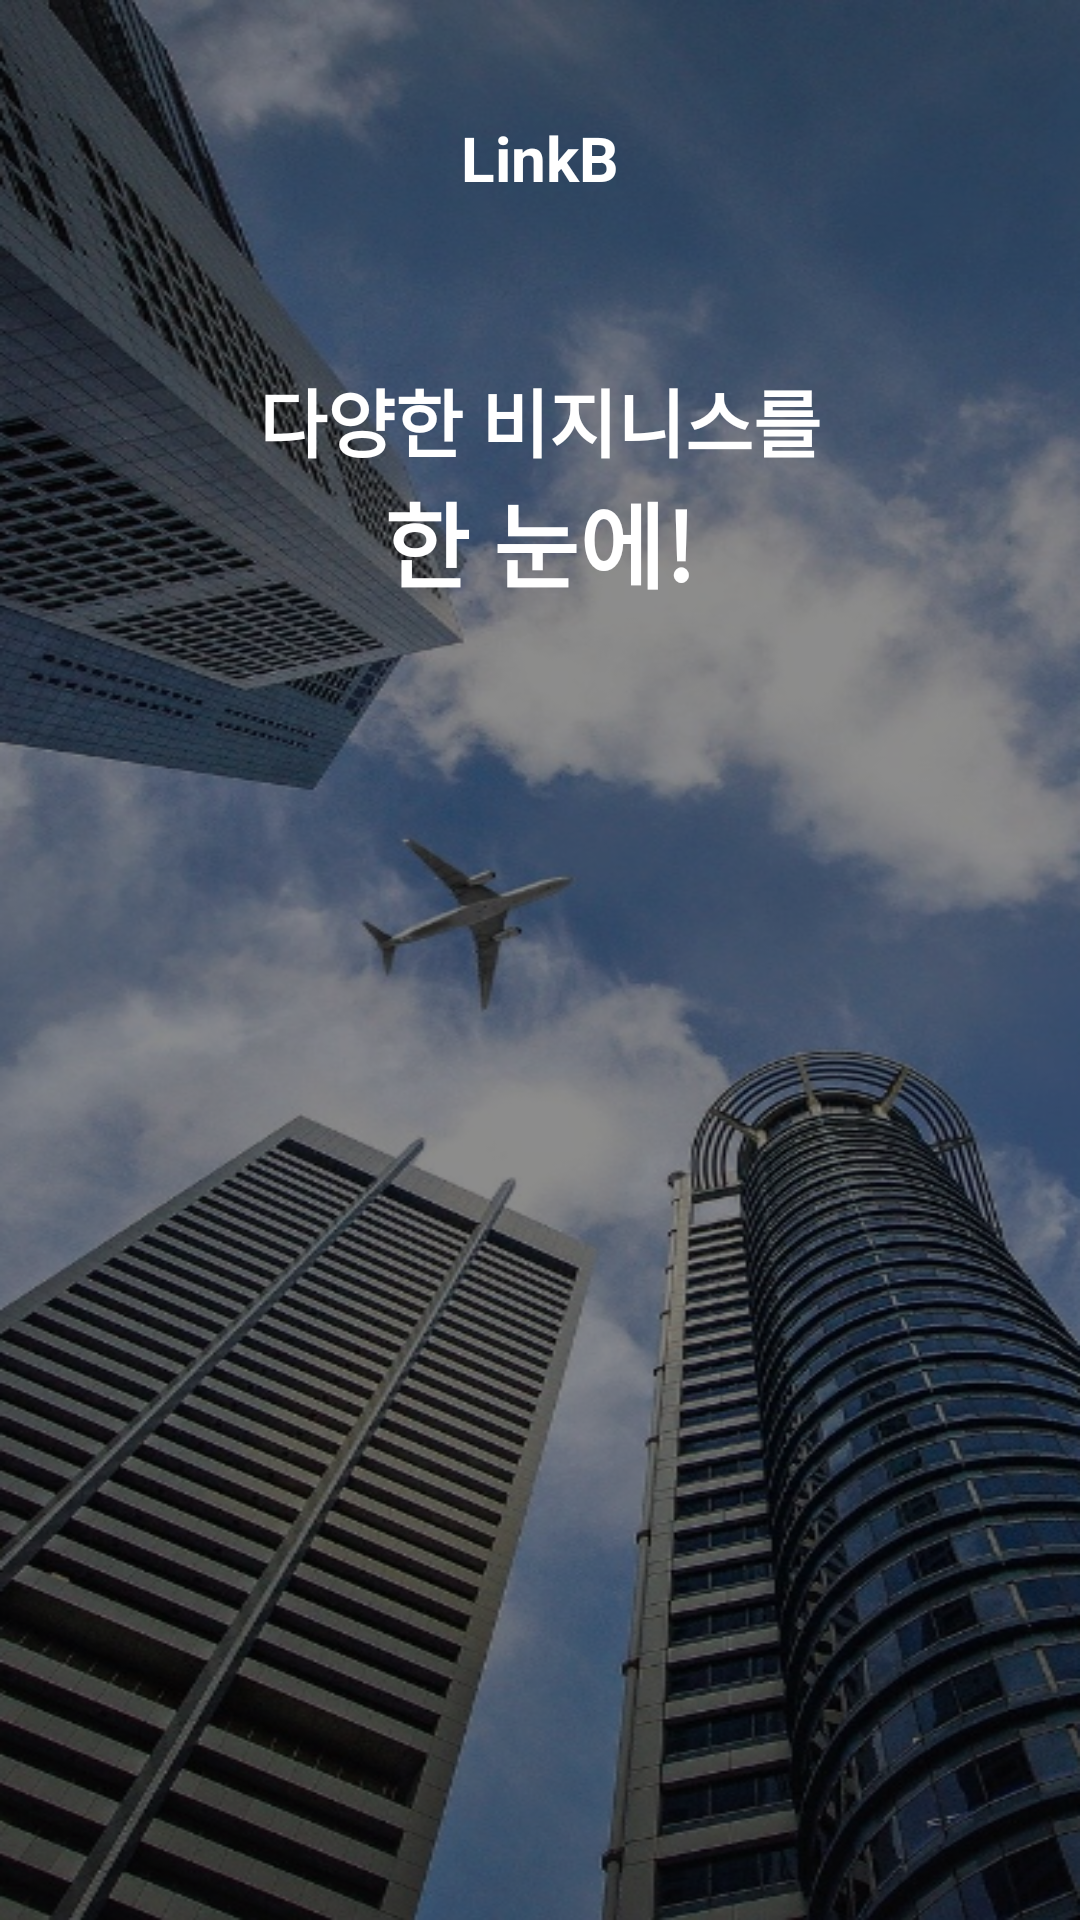

Reconstruct the res/layout file that produces this screen, plus the resources it refers to.
<!-- AndroidManifest.xml: application theme AppTheme -->
<!-- res/layout/acitivity_main_frag2.xml -->
<?xml version="1.0" encoding="utf-8"?>
<LinearLayout xmlns:android="http://schemas.android.com/apk/res/android"
    xmlns:app="http://schemas.android.com/apk/res-auto"
    xmlns:tools="http://schemas.android.com/tools"
    android:layout_width="match_parent"
    android:layout_height="match_parent"
    android:orientation="vertical"
    android:background="@drawable/img_main_2">
    <LinearLayout
        android:layout_width="match_parent"
        android:layout_height="match_parent"
        android:background="#73000000"
        android:orientation="vertical">

        <LinearLayout
            android:layout_width="match_parent"
            android:layout_height="wrap_content"
            android:layout_weight="10"></LinearLayout>
        <LinearLayout
            android:layout_width="match_parent"
            android:layout_height="wrap_content"
            android:layout_weight="14.5"
            android:gravity="center">

            <androidx.appcompat.widget.Toolbar
                android:layout_width="match_parent"
                android:layout_height="wrap_content"
                android:background="#00000000"
                android:minHeight="?attr/actionBarSize"
                app:popupTheme="@style/ThemeOverlay.AppCompat.Light"
                app:theme="@style/ThemeOverlay.AppCompat.Dark.ActionBar">

                <TextView
                    android:id="@+id/toolbar_title"
                    android:layout_width="wrap_content"
                    android:layout_height="wrap_content"
                    android:layout_gravity="center"
                    android:text="LinkB"
                    android:textColor="#ffffff"
                    android:textSize="10pt"
                    android:textStyle="bold" />

            </androidx.appcompat.widget.Toolbar>
        </LinearLayout>
        <LinearLayout
            android:layout_width="match_parent"
            android:layout_height="wrap_content"
            android:layout_weight="322"
            android:orientation="vertical">
            <LinearLayout
                android:layout_width="match_parent"
                android:layout_height="wrap_content"
                android:layout_weight="39"
                android:orientation="vertical"
                android:gravity="center">
                <TextView
                    android:layout_width="wrap_content"
                    android:layout_height="wrap_content"
                    android:text="다양한 비지니스를"
                    android:textSize="12pt"
                    android:textColor="#ffffff"
                    android:textStyle="bold"></TextView>
                <TextView
                    android:layout_width="wrap_content"
                    android:layout_height="wrap_content"
                    android:text="한 눈에!"
                    android:textSize="15pt"
                    android:textColor="#ffffff"
                    android:textStyle="bold"></TextView>
            </LinearLayout>
            <LinearLayout
                android:layout_width="match_parent"
                android:layout_height="wrap_content"
                android:layout_weight="0.5"></LinearLayout>
            <LinearLayout
                android:layout_width="match_parent"
                android:layout_height="wrap_content"
                android:layout_weight="257.5"
                android:weightSum="187.5">
                <LinearLayout
                    android:layout_width="wrap_content"
                    android:layout_height="match_parent"
                    android:layout_weight="15">
                </LinearLayout>
                <LinearLayout
                    android:layout_width="wrap_content"
                    android:layout_height="match_parent"
                    android:layout_weight="157.5">
                    <LinearLayout
                        android:layout_width="match_parent"
                        android:layout_height="match_parent"
                        android:background="@drawable/iphone_ex"></LinearLayout>
                </LinearLayout>
                <LinearLayout
                    android:layout_width="wrap_content"
                    android:layout_height="match_parent"
                    android:layout_weight="15">
                </LinearLayout>
            </LinearLayout>
        </LinearLayout>


    </LinearLayout>
</LinearLayout>
<!-- resources referenced by this layout -->
<resources>
  <!-- drawable img_main_2: png bitmap (drawable, 671723 bytes) -->
  <style name="AppTheme" parent="Theme.AppCompat.Light.NoActionBar">
          
          <item name="colorPrimary">@color/colorPrimary</item>
          <item name="colorPrimaryDark">@color/colorPrimaryDark</item>
          <item name="colorAccent">@color/colorAccent</item>
          <item name="android:windowDrawsSystemBarBackgrounds">true</item>
          <item name="android:statusBarColor">@android:color/transparent</item>
          <item name="android:windowTranslucentStatus">true</item>
      </style>
  <!-- not gathered from this repository: default colours our renderer supplied (Android Studio template values) -->
  <color name="colorPrimary">#FF6200EE</color>
  <color name="colorPrimaryDark">#FF3700B3</color>
  <color name="colorAccent">#FF03DAC5</color>
</resources>
